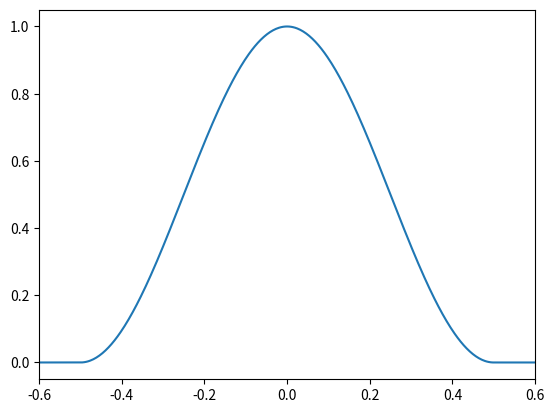
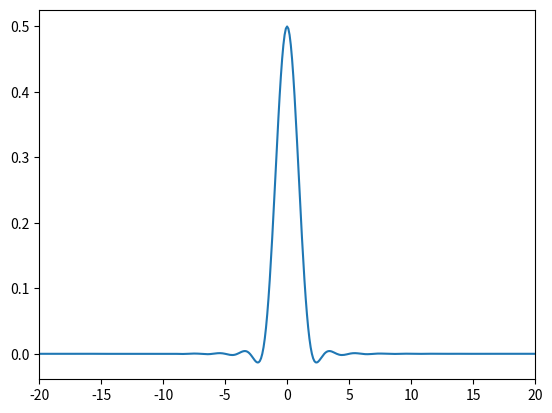
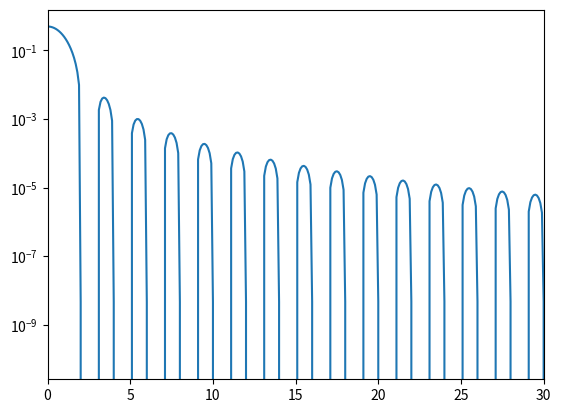
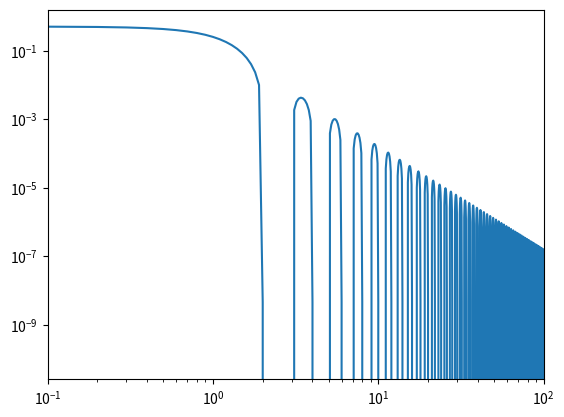

The script that saved these images, in order:
import numpy as np
import matplotlib.pyplot as plt

from numpy.fft import fft, ifft, fftshift, ifftshift, fftfreq

N = 4096
T = 10
dt = T / N

t = np.linspace(-T/2, T/2, N, endpoint=False)

f = fftshift(fftfreq(N, dt))

def rect():
    x = t
    x = (abs(x) <= 0.5).astype(float)

    return x

def barlett():
    x = t
    x = (1 - 2 * abs(x)) * (abs(x) <= 0.5)

    return x

def hann():
    x = t
    x = (0.5 + 0.5 * np.cos(2 * np.pi * x)) * (abs(x) <= 0.5)

    return x

def hamming():
    x = t
    x = (0.54 + 0.46 * np.cos(2 * np.pi * x)) * (abs(x) <= 0.5)

    return x
def fourier(function):
    return dt * np.real(fftshift(fft(ifftshift(function))))

def plot(window):
    plt.plot(t, window)
    plt.xlim(-0.6, 0.6)
    plt.show()

    plt.plot(f, fourier(window))
    plt.xlim(-2*T, 2*T)
    plt.show()

    plt.plot(f, fourier(window))
    plt.xlim(0, 3*T)
    plt.yscale('log')
    plt.show()

    plt.plot(f, fourier(window))
    plt.xlim(0.1, 100)
    plt.xscale('log')
    plt.yscale('log')
    plt.show()

plot(hann())
